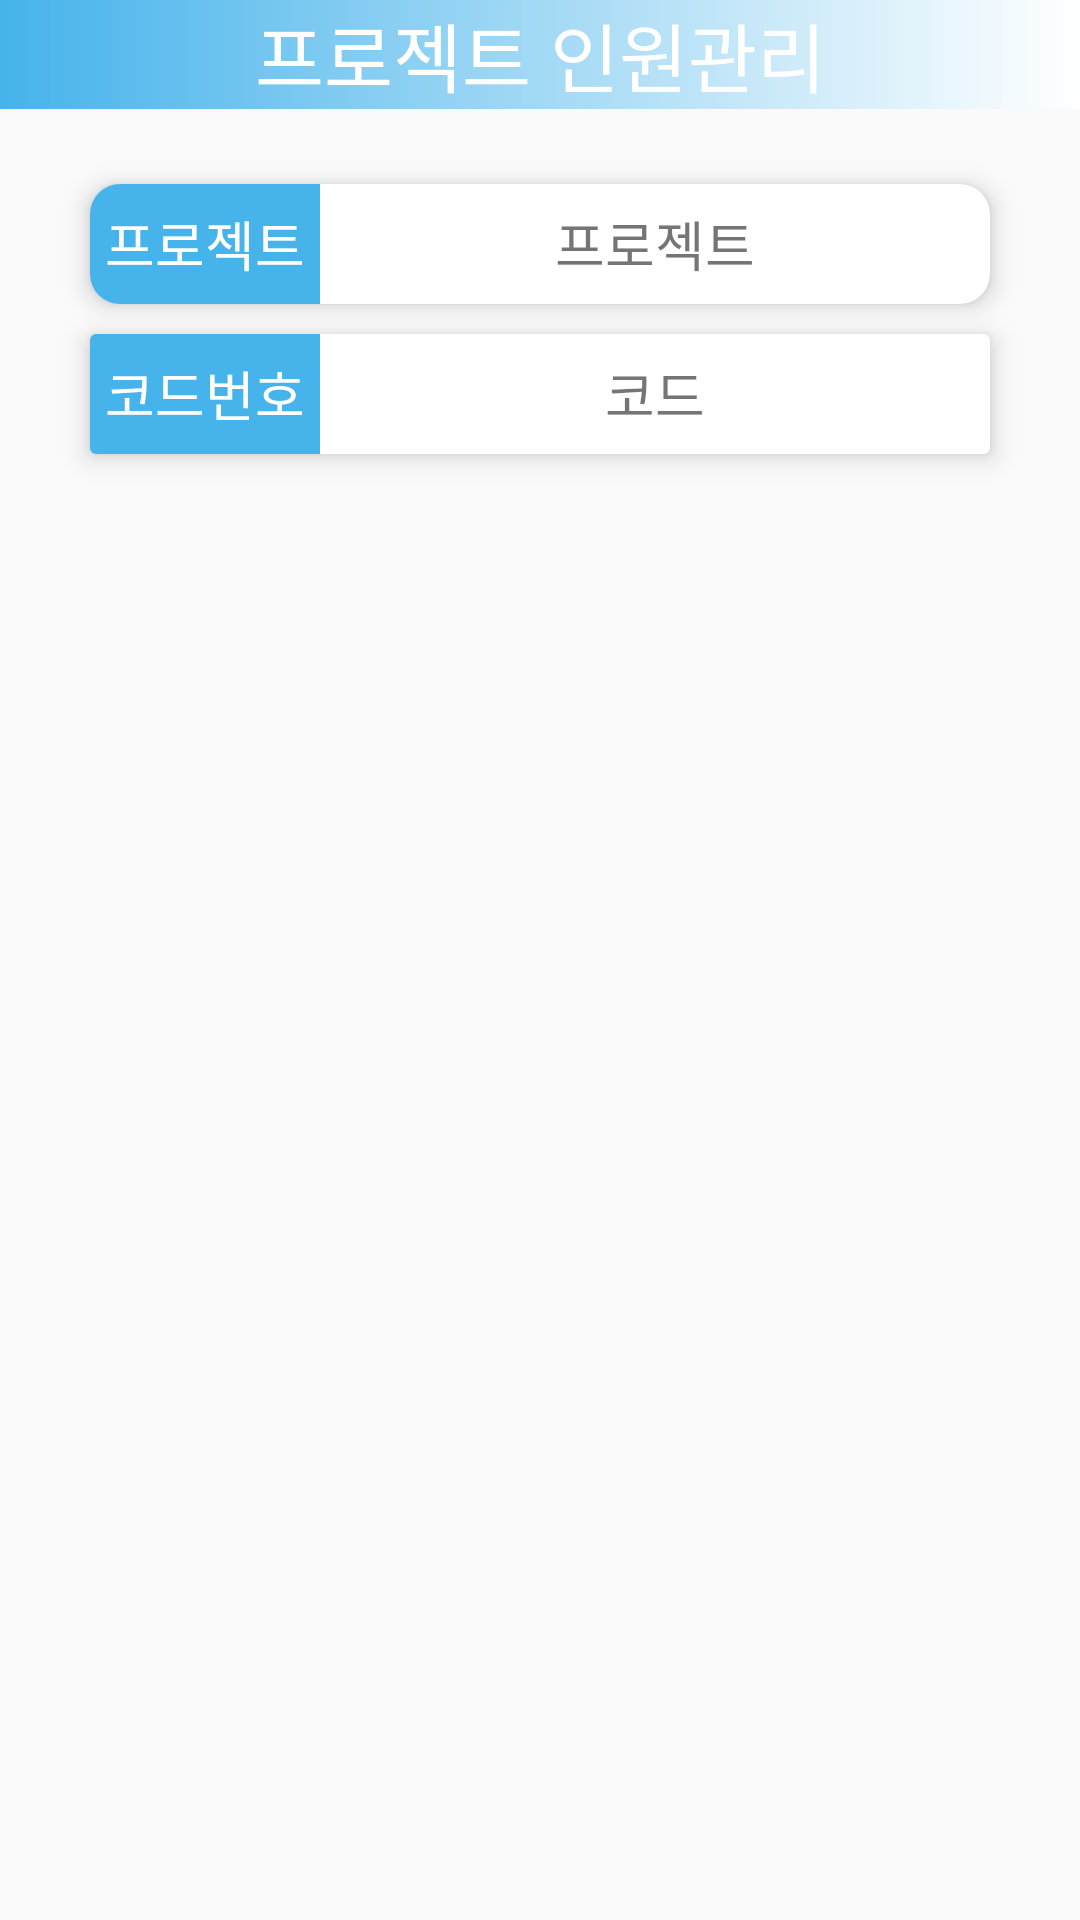

Reconstruct the res/layout file that produces this screen, plus the resources it refers to.
<!-- AndroidManifest.xml: application theme AppTheme -->
<!-- res/layout/activity_personnel.xml -->
<?xml version="1.0" encoding="utf-8"?>
<LinearLayout android:layout_width="match_parent"
    android:layout_height="match_parent"
    xmlns:android="http://schemas.android.com/apk/res/android"
    xmlns:app="http://schemas.android.com/apk/res-auto"
    android:orientation="vertical"
    android:layout_margin="20dp">

    <TextView
        android:layout_marginBottom="20dp"
        android:id="@+id/pertitle"
        android:layout_width="match_parent"
        android:layout_height="wrap_content"
        android:text="프로젝트 인원관리"
        android:textSize="25sp"
        android:gravity="center"
        android:background="@drawable/gradation"
        android:textColor="#ffffff"
        >
    </TextView>
    <androidx.cardview.widget.CardView
        android:layout_margin="5dp"
        android:layout_width="300dp"
        android:layout_height="40dp"
        android:layout_gravity="center"
        app:cardCornerRadius="10dp"
        app:cardElevation="5dp">
        <GridLayout
            android:layout_width="match_parent"
            android:layout_height="match_parent"
            android:columnCount="2">
            <TextView
                android:padding="5dp"
                android:layout_width="wrap_content"
                android:layout_height="match_parent"
                android:background="@color/encpcolors"
                android:gravity="center"
                android:textColor="#ffffff"
                android:text="프로젝트"
                android:textSize="18sp">
            </TextView>
            <TextView
                android:padding="5dp"
                android:id="@+id/pjcname"
                android:layout_width="wrap_content"
                android:layout_height="wrap_content"
                android:layout_gravity="center"
                android:text="프로젝트"
                android:textSize="18sp">
            </TextView>
        </GridLayout>
    </androidx.cardview.widget.CardView>
    <androidx.cardview.widget.CardView
        android:layout_margin="5dp"
        android:layout_width="300dp"
        android:layout_height="40dp"
        android:layout_gravity="center"
        app:cardElevation="5dp">
        <GridLayout
            android:layout_width="match_parent"
            android:layout_height="match_parent"
            android:columnCount="2">
            <TextView
                android:padding="5dp"
                android:layout_width="wrap_content"
                android:layout_height="match_parent"
                android:background="@color/encpcolors"
                android:gravity="center"
                android:textColor="#ffffff"
                android:text="코드번호"
                android:textSize="18sp">

            </TextView>
            <TextView
                android:padding="5dp"
                android:id="@+id/pjccode"
                android:layout_width="wrap_content"
                android:layout_height="wrap_content"
                android:layout_gravity="center"
                android:text="코드"
                android:textSize="18sp">
            </TextView>
        </GridLayout>
    </androidx.cardview.widget.CardView>
    <androidx.recyclerview.widget.RecyclerView
        android:layout_marginTop="20dp"
        android:layout_width="match_parent"
        android:layout_height="match_parent"
        android:id="@+id/personrecycler"></androidx.recyclerview.widget.RecyclerView>
</LinearLayout>
<!-- resources referenced by this layout -->
<resources>
  <color name="encpcolors">#46B3EB</color>
  <!-- drawable gradation (drawable-v24) -->
  <?xml version="1.0" encoding="utf-8"?>
  <shape xmlns:android="http://schemas.android.com/apk/res/android">
      <gradient
          android:angle="180"
          android:startColor="#ffffff"
          android:endColor="#46B3EB">
  
      </gradient>
  </shape>
  <style name="AppTheme" parent="Theme.AppCompat.Light.DarkActionBar">
          
          <item name="colorPrimary">#46B3EB</item>
          <item name="colorPrimaryDark">#46B3EB</item>
          <item name="colorAccent">@color/colorAccent</item>
  
  
  
      </style>
  <color name="colorAccent">#D81B60</color>
</resources>
